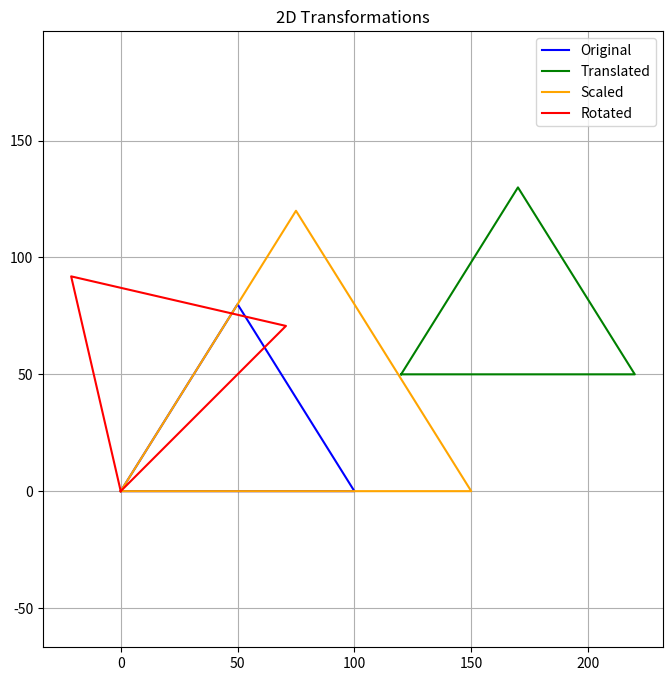

Write Python code to recreate this figure.
import numpy as np
import matplotlib.pyplot as plt

def draw_shape(points, label, color):
    x, y = zip(*points)
    x += (x[0],)
    y += (y[0],)
    plt.plot(x, y, color=color, label=label)

def translate(points, tx, ty):
    T = np.array([[1, 0, tx],
                  [0, 1, ty],
                  [0, 0, 1]])
    return apply_transform(points, T)

def scale(points, sx, sy):
    S = np.array([[sx, 0, 0],
                  [0, sy, 0],
                  [0, 0, 1]])
    return apply_transform(points, S)

def rotate(points, angle_deg):
    angle_rad = np.radians(angle_deg)
    R = np.array([[np.cos(angle_rad), -np.sin(angle_rad), 0],
                  [np.sin(angle_rad),  np.cos(angle_rad), 0],
                  [0,                 0,                 1]])
    return apply_transform(points, R)

def apply_transform(points, matrix):
    transformed = []
    for x, y in points:
        vec = np.array([x, y, 1])
        result = matrix @ vec
        transformed.append((result[0], result[1]))
    return transformed

# Original triangle
triangle = [(0, 0), (100, 0), (50, 80)]

# Transformations
translated = translate(triangle, 120, 50)
scaled = scale(triangle, 1.5, 1.5)
rotated = rotate(triangle, 45)

# Plot
plt.figure(figsize=(8, 8))
draw_shape(triangle, "Original", 'blue')
draw_shape(translated, "Translated", 'green')
draw_shape(scaled, "Scaled", 'orange')
draw_shape(rotated, "Rotated", 'red')
plt.title("2D Transformations")
plt.legend()
plt.grid(True)
plt.axis("equal")
plt.show()
